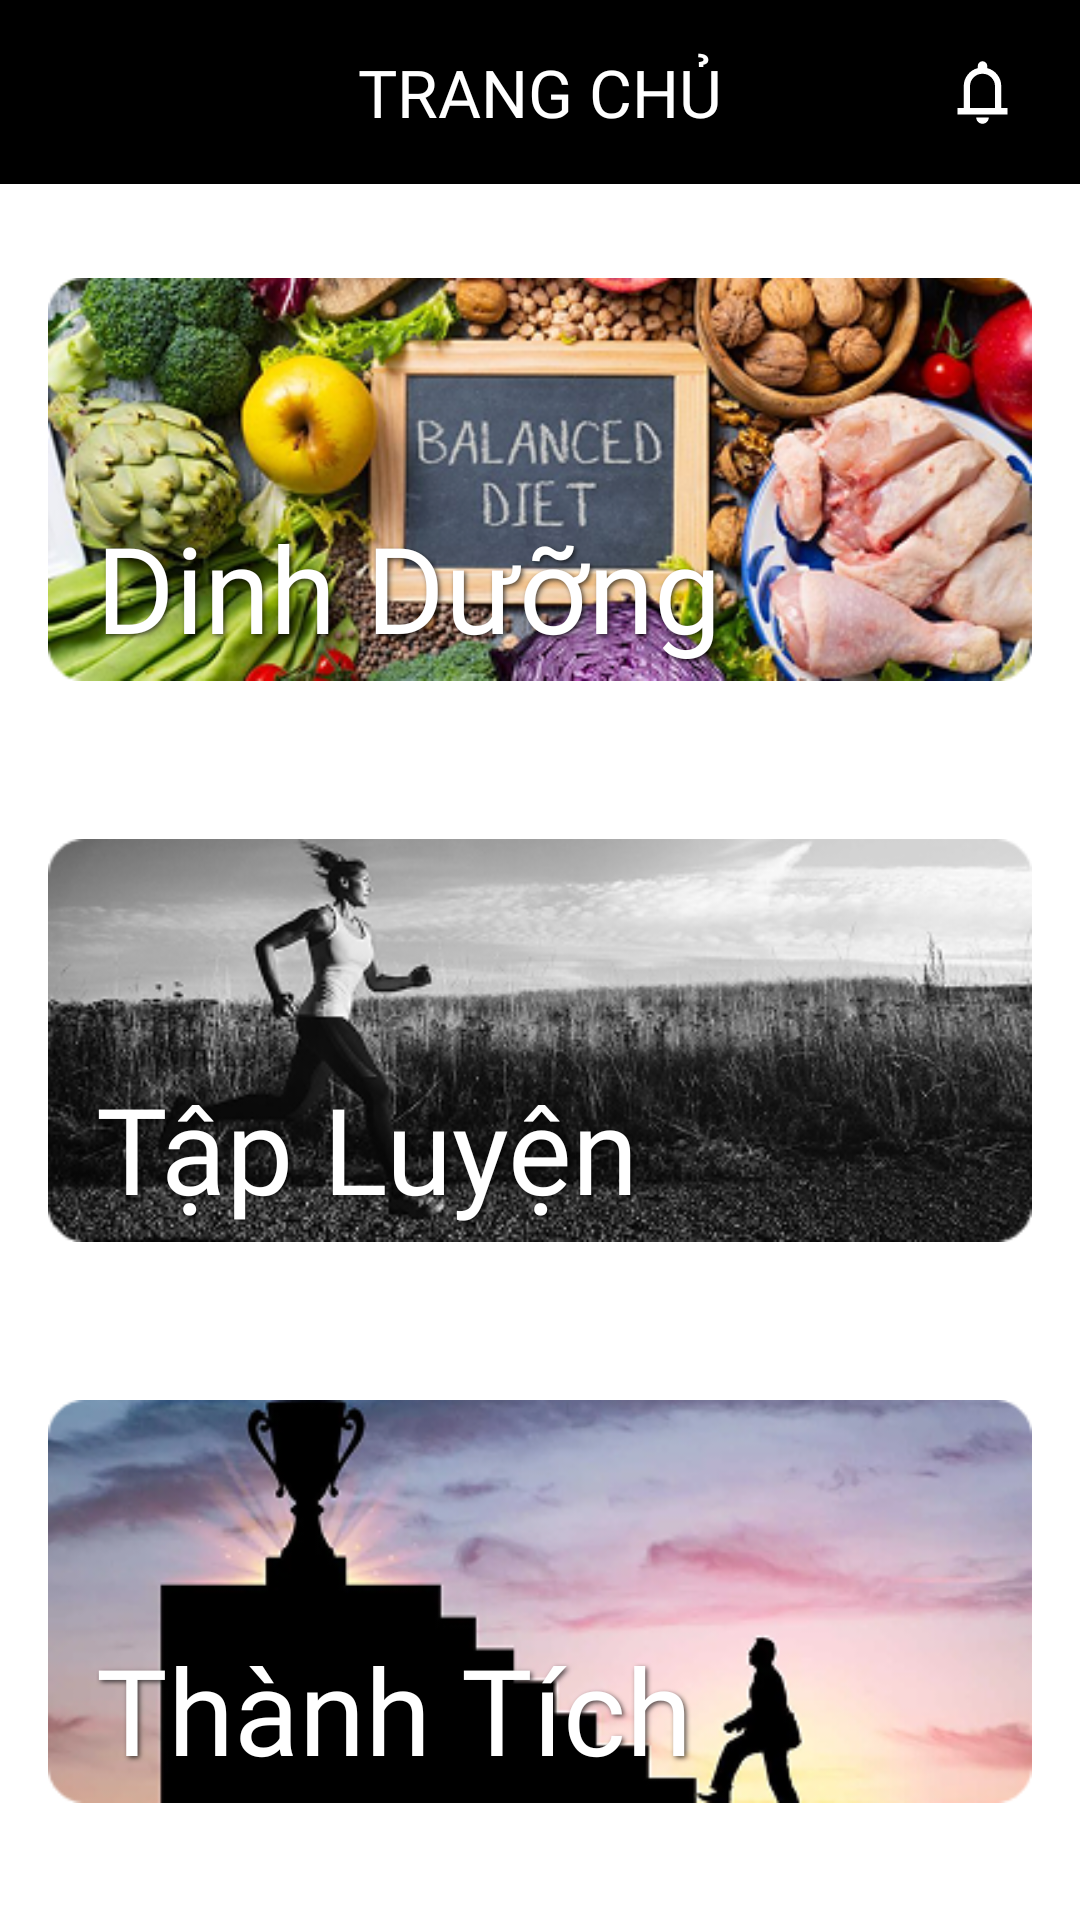

Reconstruct the res/layout file that produces this screen, plus the resources it refers to.
<!-- AndroidManifest.xml: application theme Theme.Fitness -->
<!-- res/layout/fragment_home.xml -->
<?xml version="1.0" encoding="utf-8"?>
<androidx.constraintlayout.widget.ConstraintLayout xmlns:android="http://schemas.android.com/apk/res/android"
    xmlns:app="http://schemas.android.com/apk/res-auto"
    xmlns:tools="http://schemas.android.com/tools"
    android:layout_width="match_parent"
    android:background="@color/white"
    android:layout_height="match_parent"
    tools:context=".ui.home.HomeFragment" >

    <androidx.constraintlayout.widget.ConstraintLayout
        android:id="@+id/constraintLayout"
        android:layout_width="match_parent"
        android:layout_height="wrap_content"
        android:background="@color/black"
        app:layout_constraintEnd_toEndOf="parent"
        app:layout_constraintStart_toStartOf="parent"
        app:layout_constraintTop_toTopOf="parent">

        <TextView
            android:id="@+id/textView"
            style="@style/Title_Fragment"
            android:layout_width="wrap_content"
            android:layout_height="wrap_content"
            android:layout_marginTop="16dp"
            android:layout_marginBottom="16dp"
            android:text="@string/title_home"
            app:layout_constraintBottom_toBottomOf="parent"
            app:layout_constraintEnd_toEndOf="parent"
            app:layout_constraintStart_toStartOf="parent"
            app:layout_constraintTop_toTopOf="parent" />

        <ImageView
            android:id="@+id/imageView"
            android:layout_width="wrap_content"
            android:layout_height="wrap_content"
            android:layout_marginEnd="20dp"
            android:src="@drawable/notifications"
            app:layout_constraintBottom_toBottomOf="@+id/textView"
            app:layout_constraintEnd_toEndOf="parent"
            app:layout_constraintTop_toTopOf="@+id/textView" />
    </androidx.constraintlayout.widget.ConstraintLayout>

    <ImageView
        android:id="@+id/btn_food"
        android:layout_width="0dp"
        android:layout_height="wrap_content"
        android:layout_marginStart="16dp"
        android:layout_marginTop="18dp"
        android:layout_marginEnd="16dp"
        android:src="@drawable/choice_3"
        app:layout_constraintEnd_toEndOf="parent"
        app:layout_constraintStart_toStartOf="parent"
        app:layout_constraintTop_toBottomOf="@+id/constraintLayout" />

    <TextView
        android:id="@+id/textView2"
        android:layout_width="wrap_content"
        android:layout_height="wrap_content"
        android:layout_marginStart="16dp"
        android:layout_marginBottom="18dp"
        android:text="Dinh Dưỡng"
        android:shadowColor="#AA000000"
        android:shadowDx="2"
        android:shadowDy="2"
        android:shadowRadius="4"
        android:textColor="@color/white"
        android:fontFamily="@font/montserrat_bold"
        android:textSize="40sp"
        app:layout_constraintBottom_toBottomOf="@+id/btn_food"
        app:layout_constraintStart_toStartOf="@+id/btn_food" />

    <ImageView
        android:id="@+id/btn_exercise"
        android:layout_width="0dp"
        android:layout_height="wrap_content"
        android:layout_marginTop="26dp"
        android:src="@drawable/choice_2"
        app:layout_constraintEnd_toEndOf="@+id/btn_food"
        app:layout_constraintStart_toStartOf="@+id/btn_food"
        app:layout_constraintTop_toBottomOf="@+id/btn_food" />

    <TextView
        android:id="@+id/textView3"
        android:layout_width="wrap_content"
        android:layout_height="wrap_content"
        android:text="Tập Luyện"
        android:textColor="@color/white"
        android:fontFamily="@font/montserrat_bold"
        android:textSize="40sp"
        android:shadowColor="#AA000000"
        android:shadowDx="2"
        android:shadowDy="2"
        android:shadowRadius="4"
        android:layout_marginStart="16dp"
        android:layout_marginBottom="18dp"
        app:layout_constraintBottom_toBottomOf="@+id/btn_exercise"
        app:layout_constraintStart_toStartOf="@+id/btn_exercise" />

    <ImageView
        android:id="@+id/btn_achievement"
        android:layout_width="0dp"
        android:layout_height="wrap_content"
        android:layout_marginTop="26dp"
        android:src="@drawable/choice_1"
        app:layout_constraintEnd_toEndOf="@+id/btn_exercise"
        app:layout_constraintStart_toStartOf="@+id/btn_exercise"
        app:layout_constraintTop_toBottomOf="@+id/btn_exercise" />

    <TextView
        android:id="@+id/textView4"
        android:layout_width="wrap_content"
        android:layout_height="wrap_content"
        android:text="Thành Tích"
        android:textColor="@color/white"
        android:fontFamily="@font/montserrat_bold"
        android:textSize="40sp"
        android:shadowColor="#AA000000"
        android:shadowDx="2"
        android:shadowDy="2"
        android:shadowRadius="4"
        android:layout_marginStart="16dp"
        android:layout_marginBottom="18dp"
        app:layout_constraintBottom_toBottomOf="@+id/btn_achievement"
        app:layout_constraintStart_toStartOf="@+id/btn_achievement" />
</androidx.constraintlayout.widget.ConstraintLayout>
<!-- resources referenced by this layout -->
<resources>
  <color name="black">#FF000000</color>
  <color name="white">#FFFFFFFF</color>
  <!-- drawable choice_1: png bitmap (drawable, 73910 bytes) -->
  <!-- drawable choice_2: png bitmap (drawable, 70352 bytes) -->
  <!-- drawable choice_3: png bitmap (drawable, 173762 bytes) -->
  <!-- drawable notifications (drawable) -->
  <vector xmlns:android="http://schemas.android.com/apk/res/android"
      android:width="25dp"
      android:height="25dp"
      android:viewportWidth="25"
      android:viewportHeight="25">
    <group>
      <clip-path
          android:pathData="M0,0h25v25h-25z"/>
      <path
          android:pathData="M4.167,19.792V17.708H6.25V10.417C6.25,8.976 6.684,7.695 7.552,6.576C8.42,5.456 9.549,4.722 10.938,4.375V3.646C10.938,3.212 11.089,2.843 11.393,2.539C11.697,2.235 12.066,2.083 12.5,2.083C12.934,2.083 13.303,2.235 13.607,2.539C13.911,2.843 14.063,3.212 14.063,3.646V4.375C15.451,4.722 16.58,5.456 17.448,6.576C18.316,7.695 18.75,8.976 18.75,10.417V17.708H20.833V19.792H4.167ZM12.5,22.917C11.927,22.917 11.437,22.713 11.029,22.305C10.621,21.897 10.417,21.406 10.417,20.833H14.583C14.583,21.406 14.379,21.897 13.971,22.305C13.563,22.713 13.073,22.917 12.5,22.917ZM8.333,17.708H16.667V10.417C16.667,9.271 16.259,8.29 15.443,7.474C14.627,6.658 13.646,6.25 12.5,6.25C11.354,6.25 10.373,6.658 9.557,7.474C8.741,8.29 8.333,9.271 8.333,10.417V17.708Z"
          android:fillColor="#ffffff"/>
    </group>
  </vector>
  <string name="title_home">TRANG CHỦ</string>
  <style name="Title_Fragment">
          <item name="android:textColor">@color/white</item>
          <item name="android:textSize">22sp</item>
          <item name="android:fontFamily">@font/montserrat_bold</item>
      </style>
  <style name="Theme.Fitness" parent="Base.Theme.Fitness" />
  <style name="Base.Theme.Fitness" parent="Theme.Material3.DayNight.NoActionBar">
          <item name="android:statusBarColor">@color/black</item>
  
      </style>
</resources>
